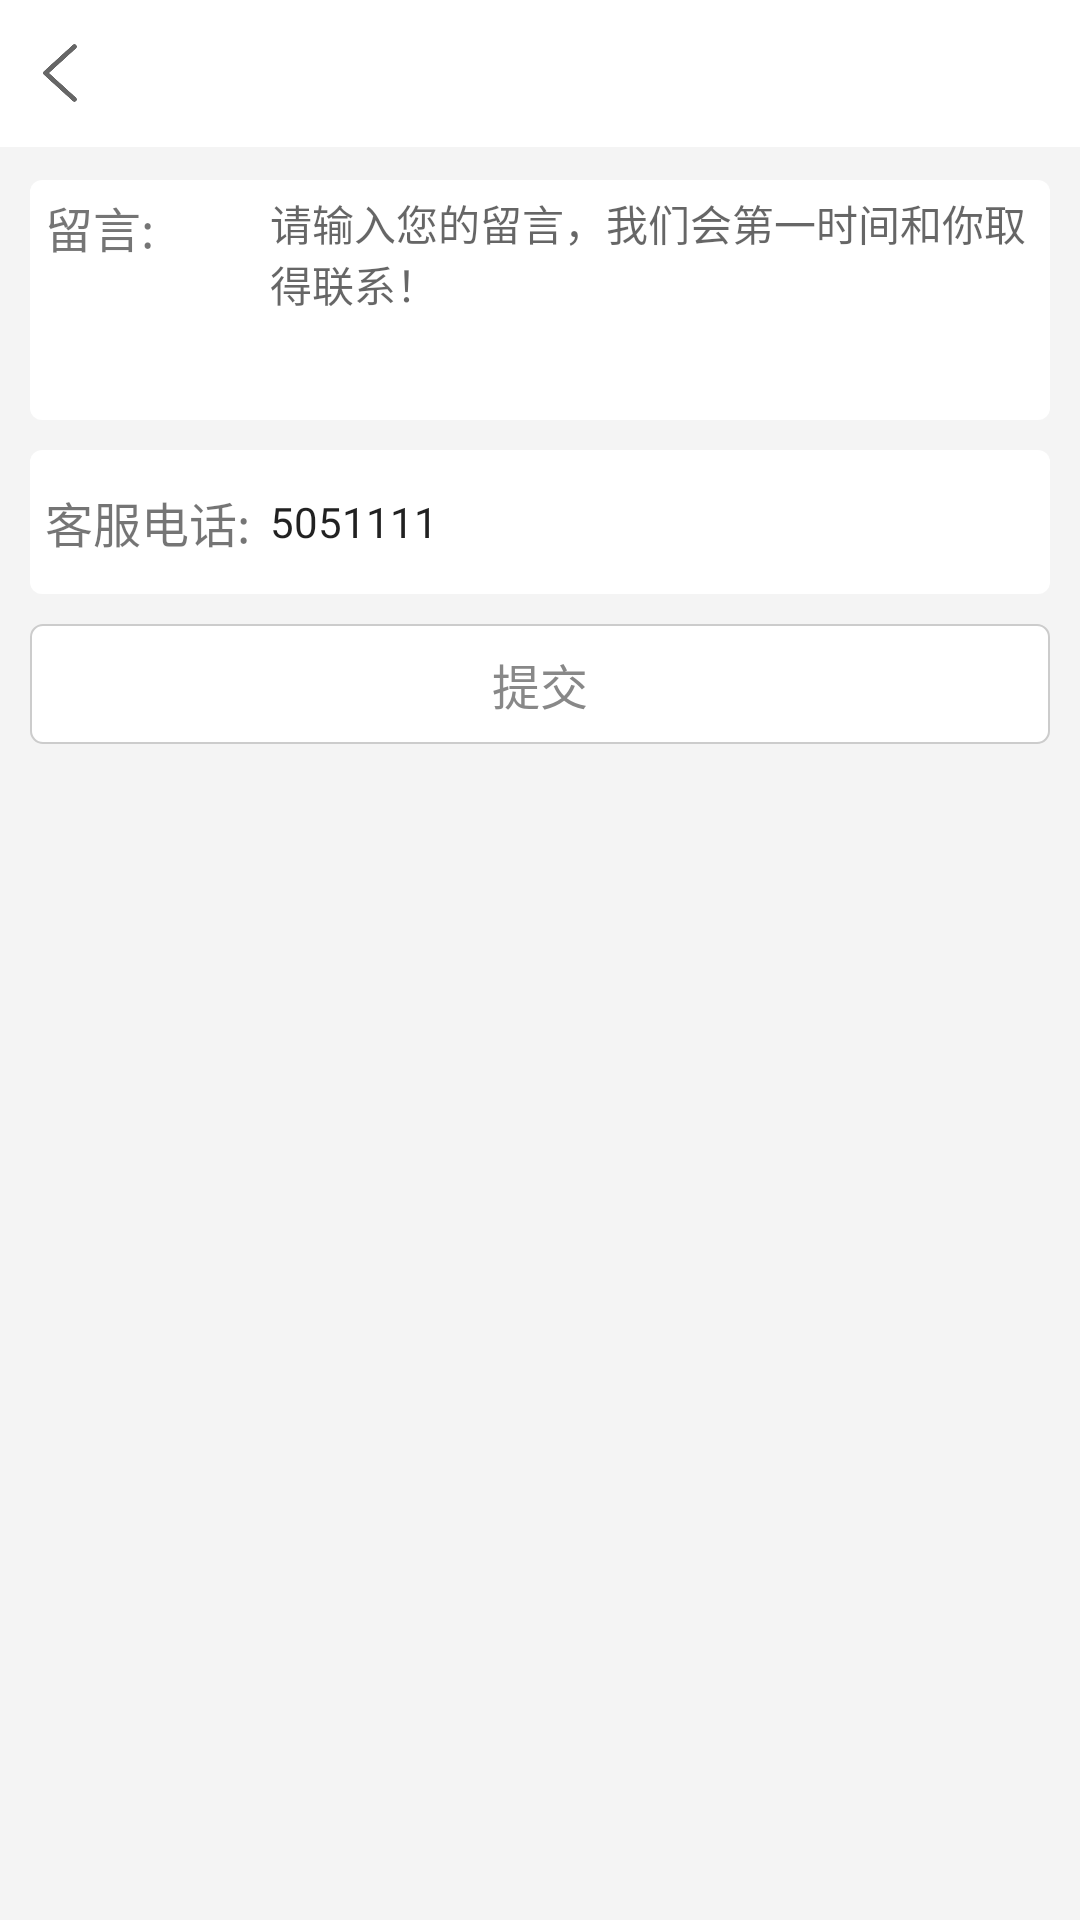

This screen was rendered from an Android layout file. Write that file and the resources it references.
<!-- AndroidManifest.xml: application theme Theme.AppCompat.Light.NoActionBar -->
<!-- res/layout/activity_ticket.xml -->
<?xml version="1.0" encoding="utf-8"?>
<ScrollView xmlns:android="http://schemas.android.com/apk/res/android"
    android:layout_width="match_parent"
    android:layout_height="match_parent"
    android:fillViewport="true"
    android:background="@color/main_background">
    <RelativeLayout xmlns:android="http://schemas.android.com/apk/res/android"
        android:orientation="vertical"
        android:layout_width="match_parent"
        android:layout_height="match_parent">
        <include layout="@layout/top_bar_back"/>


        <LinearLayout
            android:id="@+id/firstll"
            android:layout_width="match_parent"
            android:layout_height="wrap_content"
            android:layout_marginTop="60dp"
            android:layout_marginLeft="10dp"
            android:layout_marginRight="10dp"
            android:gravity="center"
            android:orientation="vertical"
            android:showDividers="middle"
            android:divider="@drawable/dividers_1">

            <RelativeLayout
                android:background="@drawable/corner_view"
                android:layout_width="match_parent"
                android:layout_height="80dp"
                android:clickable="true" >
                <TextView
                    android:layout_width="wrap_content"
                    android:layout_height="wrap_content"
                    android:layout_marginLeft="5dp"
                    android:text="留言:"
                    android:textSize="16dp"/>
                <EditText
                    android:id="@+id/note"
                    android:layout_width="match_parent"
                    android:layout_height="match_parent"
                    android:layout_marginLeft="80dp"
                    android:inputType="textMultiLine"
                    android:hint="请输入您的留言，我们会第一时间和你取得联系！"
                    android:minLines="3"
                    android:gravity="top"
                    android:textSize="14dp"
                    android:textCursorDrawable="@null"
                    android:background="@null"/>

            </RelativeLayout>

        </LinearLayout>
        <LinearLayout
            android:id="@+id/btnlist"
            android:layout_width="match_parent"
            android:layout_height="48dp"
            android:layout_marginLeft="10dp"
            android:layout_marginRight="10dp"
            android:layout_below="@+id/firstll"
            android:layout_marginTop="10dp"
            android:gravity="center"
            android:orientation="vertical"
            android:background="@drawable/corner_view"
            android:clickable="true" >
            <RelativeLayout
                android:background="@drawable/corner_view"
                android:layout_width="match_parent"
                android:layout_height="56dp"
                android:clickable="true" >
                <TextView
                    android:layout_width="wrap_content"
                    android:layout_height="wrap_content"
                    android:layout_marginLeft="5dp"
                    android:layout_centerVertical="true"
                    android:text="客服电话:"
                    android:textSize="16dp"/>
                <EditText
                    android:id="@+id/kfdh"
                    android:layout_width="match_parent"
                    android:layout_height="match_parent"
                    android:layout_marginLeft="80dp"
                    android:text="5051111"
                    android:textSize="14dp"
                    android:textCursorDrawable="@null"
                    android:background="@null"/>
            </RelativeLayout>

        </LinearLayout>
        <Button
            android:id="@+id/submit"
            android:layout_width="match_parent"
            android:layout_height="40dp"
            style="?android:attr/borderlessButtonStyle"
            android:layout_below="@+id/btnlist"
            android:background="@drawable/corner_button"
            android:text="提交"
            android:textColor="@color/color_888888"
            android:textSize="16dp"
            android:layout_marginTop="10dp"
            android:layout_marginLeft="10dp"
            android:layout_marginRight="10dp"
            android:layout_marginBottom="20dp"/>

        <com.andview.refreshview.XRefreshView
            android:id="@+id/xrefreshview"
            android:layout_width="match_parent"
            android:layout_height="match_parent"
            android:layout_marginTop="260dp"
            android:visibility="gone"
            android:background="#fff">

            <android.support.v7.widget.RecyclerView
                android:id="@+id/recycler_view_test_rv"
                android:layout_width="match_parent"
                android:layout_height="match_parent"

                android:background="@color/main_background"
                android:scrollbars="vertical" />
        </com.andview.refreshview.XRefreshView>
        <ImageView
            android:id="@+id/addleaving"
            android:layout_width="50dp"
            android:layout_height="50dp"
            android:visibility="gone"
            android:layout_alignParentBottom="true"
            android:layout_alignParentRight="true"
            android:layout_marginBottom="20dp"
            android:layout_marginRight="20dp"
            android:src="@mipmap/leavingbtn"/>

    </RelativeLayout>


</ScrollView>
<!-- res/layout/top_bar_back.xml (included above) -->
<?xml version="1.0" encoding="utf-8"?>
<RelativeLayout xmlns:android="http://schemas.android.com/apk/res/android"
     android:layout_width="match_parent"
     android:layout_height="49dp"
     android:background="@color/color_white"
     android:id="@+id/bar_layout"
     android:gravity="bottom"
    >
    <RelativeLayout
        android:layout_width="fill_parent"
        android:layout_height="49dp">
        <ImageView
            android:id="@+id/top_back_btn"
            android:layout_width="20dp"
            android:layout_height="20dp"
            android:layout_centerVertical="true"
            android:layout_marginLeft="10dp"
            android:scaleType="fitXY"
            android:src="@mipmap/back"
            />
        <TextView
            android:id="@+id/top_bar_title"
            android:layout_width="wrap_content"
            android:layout_height="wrap_content"
            android:text=""
            android:layout_centerInParent="true"
            android:textSize="16dp"
            android:textColor="@color/color_333333"
            />


 </RelativeLayout>
</RelativeLayout>
<!-- resources referenced by this layout -->
<resources>
  <color name="color_888888">#888888</color>
  <color name="color_white">#ffffff</color>
  <color name="main_background">#f4f4f4</color>
  <!-- drawable corner_button (drawable) -->
  <?xml version="1.0" encoding="utf-8"?>
  <shape xmlns:android="http://schemas.android.com/apk/res/android">
       <solid android:color="#ffffff" />
       <corners android:radius="4dp" />
  
      <stroke   android:width="0.5dp" android:color="#cccccc" />
  </shape>
  <!-- drawable corner_view (drawable) -->
  <?xml version="1.0" encoding="utf-8"?>
  <shape xmlns:android="http://schemas.android.com/apk/res/android">
       <solid android:color="#ffffff" />
       <corners android:radius="4dp" />
       <padding android:left="0dp" android:top="4dp" android:right="0dp" android:bottom="4dp" />
  </shape>
  <!-- drawable dividers_1 (drawable) -->
  <?xml version="1.0" encoding="utf-8"?>
  <shape xmlns:android="http://schemas.android.com/apk/res/android">
      <solid android:color="@color/main_background" />
      <size android:height="1dp" />
  </shape>
  <!-- mipmap back: png bitmap (mipmap-xxhdpi, 4178 bytes) -->
  <!-- mipmap leavingbtn: png bitmap (mipmap-xxhdpi, 8279 bytes) -->
</resources>
